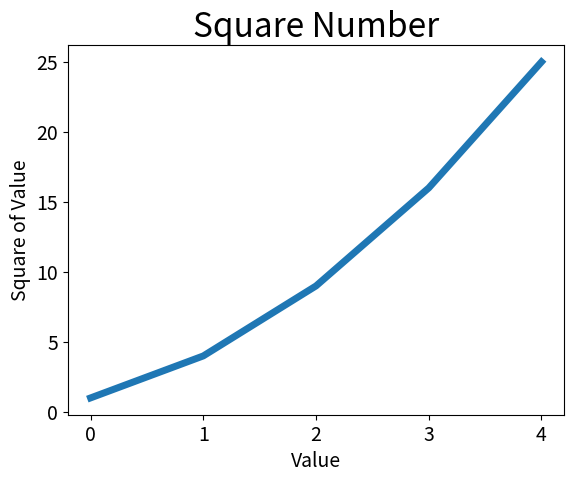

This figure's Python source:
import matplotlib.pyplot as plt

square = [1, 4, 9, 16, 25]
plt.plot(square, linewidth=5)

plt.title("Square Number", fontsize=24)
plt.xlabel("Value", fontsize=14)
plt.ylabel("Square of Value", fontsize=14)

plt.tick_params(axis='both', labelsize=14)

plt.show()
